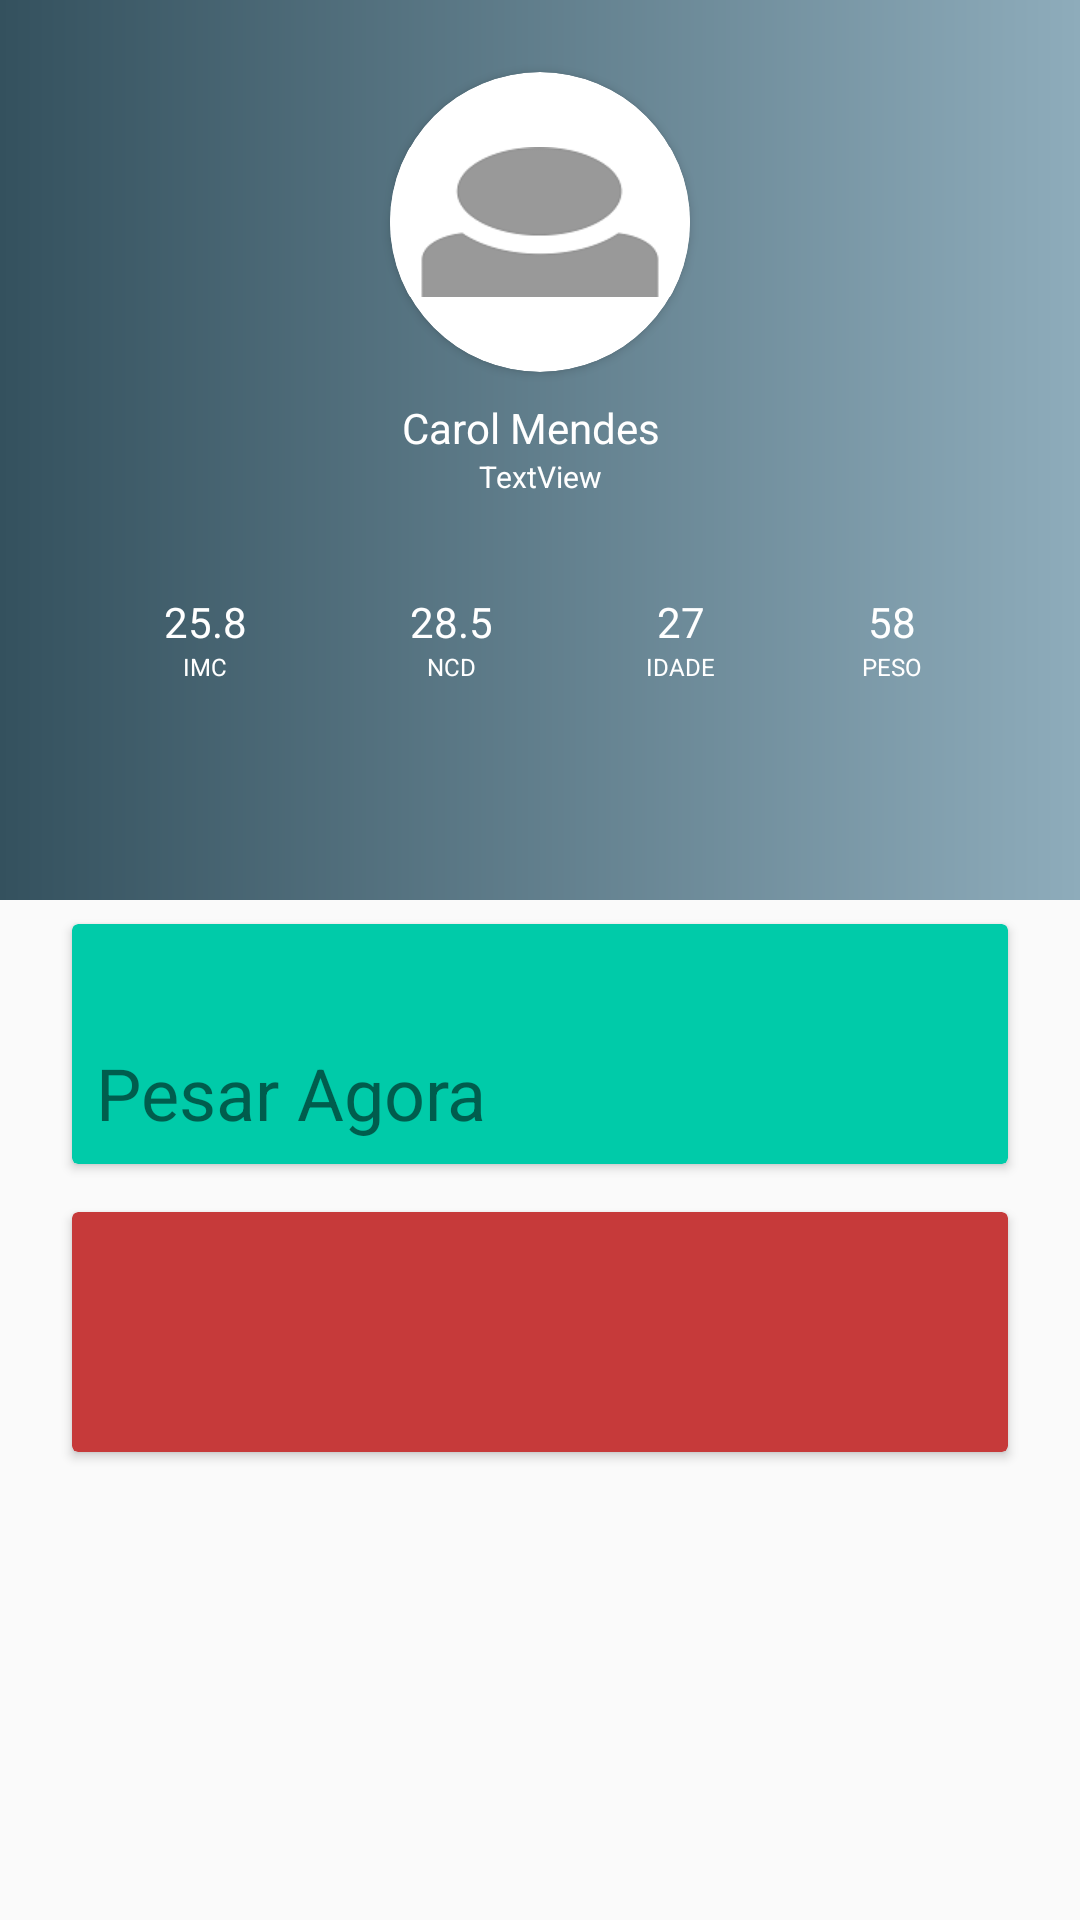

Here is an Android app screen rendered from its layout file. Give the layout XML and the strings, colors and styles it references.
<!-- AndroidManifest.xml: application theme AppTheme -->
<!-- res/layout/activity_dash_board2.xml -->
<?xml version="1.0" encoding="utf-8"?>
<androidx.constraintlayout.widget.ConstraintLayout xmlns:android="http://schemas.android.com/apk/res/android"
    xmlns:app="http://schemas.android.com/apk/res-auto"
    xmlns:tools="http://schemas.android.com/tools"
    android:layout_width="match_parent"
    android:layout_height="match_parent"
    tools:context=".DashBoardActivity2">

    <androidx.constraintlayout.widget.ConstraintLayout
        android:id="@+id/header"
        android:layout_width="match_parent"
        android:layout_height="300dp"
        android:background="@drawable/header_background"
        app:layout_constraintBottom_toTopOf="@+id/cardView"
        tools:layout_editor_absoluteX="-16dp">

        <androidx.cardview.widget.CardView
            android:id="@+id/card_foto"
            android:layout_width="100dp"
            android:layout_height="100dp"
            android:layout_marginTop="24dp"
            app:cardCornerRadius="50dp"
            app:layout_constraintEnd_toEndOf="parent"
            app:layout_constraintStart_toStartOf="parent"
            app:layout_constraintTop_toTopOf="parent">

            <ImageView
                android:id="@+id/imageView2"
                android:layout_width="match_parent"
                android:layout_height="wrap_content"
                app:srcCompat="@drawable/profile2" />
        </androidx.cardview.widget.CardView>

        <TextView
            android:id="@+id/textView4"
            android:layout_width="92dp"
            android:layout_height="19dp"
            android:layout_marginTop="9dp"
            android:text="Carol Mendes"
            android:textColor="@color/cardview_light_background"
            app:layout_constraintEnd_toEndOf="parent"
            app:layout_constraintStart_toStartOf="parent"
            app:layout_constraintTop_toBottomOf="@+id/card_foto" />

        <TextView
            android:id="@+id/textView5"
            android:layout_width="wrap_content"
            android:layout_height="wrap_content"
            android:text="TextView"
            android:textColor="@color/cardview_light_background"
            android:textSize="10sp"
            app:layout_constraintEnd_toEndOf="@+id/textView4"
            app:layout_constraintStart_toStartOf="@+id/textView4"
            app:layout_constraintTop_toBottomOf="@+id/textView4" />

        <TextView
            android:id="@+id/tv_imc"
            android:layout_width="wrap_content"
            android:layout_height="wrap_content"
            android:layout_marginTop="32dp"
            android:text="25.8"
            android:textColor="@color/cardview_light_background"
            app:layout_constraintEnd_toStartOf="@+id/tv_ncd"
            app:layout_constraintHorizontal_bias="0.5"
            app:layout_constraintStart_toStartOf="parent"
            app:layout_constraintTop_toBottomOf="@+id/textView5" />

        <TextView
            android:id="@+id/tv_ncd"
            android:layout_width="wrap_content"
            android:layout_height="wrap_content"
            android:text="28.5"
            android:textColor="@color/cardview_light_background"
            app:layout_constraintEnd_toStartOf="@+id/tv_idade"
            app:layout_constraintHorizontal_bias="0.5"
            app:layout_constraintStart_toEndOf="@+id/tv_imc"
            app:layout_constraintTop_toTopOf="@+id/tv_imc" />

        <TextView
            android:id="@+id/tv_idade"
            android:layout_width="wrap_content"
            android:layout_height="wrap_content"
            android:text="27"
            android:textColor="@color/cardview_light_background"
            app:layout_constraintEnd_toStartOf="@+id/tv_height"
            app:layout_constraintHorizontal_bias="0.5"
            app:layout_constraintStart_toEndOf="@+id/tv_ncd"
            app:layout_constraintTop_toTopOf="@+id/tv_ncd" />

        <TextView
            android:id="@+id/tv_height"
            android:layout_width="wrap_content"
            android:layout_height="wrap_content"
            android:text="58"
            android:textColor="@color/cardview_light_background"
            app:layout_constraintEnd_toEndOf="parent"
            app:layout_constraintHorizontal_bias="0.5"
            app:layout_constraintStart_toEndOf="@+id/tv_idade"
            app:layout_constraintTop_toTopOf="@+id/tv_idade" />

        <TextView
            android:id="@+id/text_imc"
            android:layout_width="wrap_content"
            android:layout_height="wrap_content"
            android:text="IMC"
            android:textColor="@color/cardview_light_background"
            android:textSize="8sp"
            app:layout_constraintEnd_toEndOf="@+id/tv_imc"
            app:layout_constraintStart_toStartOf="@+id/tv_imc"
            app:layout_constraintTop_toBottomOf="@+id/tv_imc" />

        <TextView
            android:id="@+id/text_ncd"
            android:layout_width="wrap_content"
            android:layout_height="wrap_content"
            android:text="NCD"
            android:textColor="@color/cardview_light_background"
            android:textSize="8sp"
            app:layout_constraintEnd_toEndOf="@+id/tv_ncd"
            app:layout_constraintStart_toStartOf="@+id/tv_ncd"
            app:layout_constraintTop_toBottomOf="@+id/tv_ncd" />

        <TextView
            android:id="@+id/text_idade"
            android:layout_width="wrap_content"
            android:layout_height="wrap_content"
            android:text="IDADE"
            android:textColor="@color/cardview_light_background"
            android:textSize="8sp"
            app:layout_constraintEnd_toEndOf="@+id/tv_idade"
            app:layout_constraintStart_toStartOf="@+id/tv_idade"
            app:layout_constraintTop_toBottomOf="@+id/tv_idade" />

        <TextView
            android:id="@+id/text_peso"
            android:layout_width="wrap_content"
            android:layout_height="wrap_content"
            android:text="PESO"
            android:textColor="@color/cardview_light_background"
            android:textSize="8sp"
            app:layout_constraintEnd_toEndOf="@+id/tv_height"
            app:layout_constraintStart_toStartOf="@+id/tv_height"
            app:layout_constraintTop_toBottomOf="@+id/tv_height" />
    </androidx.constraintlayout.widget.ConstraintLayout>

    <androidx.cardview.widget.CardView
        android:id="@+id/cardView"
        android:layout_width="match_parent"
        android:layout_height="80dp"
        android:layout_marginStart="24dp"
        android:layout_marginTop="8dp"
        android:layout_marginEnd="24dp"
        app:cardBackgroundColor="@color/colorGreen"
        app:layout_constraintEnd_toEndOf="parent"
        app:layout_constraintStart_toStartOf="parent"
        app:layout_constraintTop_toBottomOf="@+id/header">

        <androidx.constraintlayout.widget.ConstraintLayout
            android:layout_width="match_parent"
            android:layout_height="match_parent">

            <ImageView
                android:id="@+id/imageView6"
                android:layout_width="wrap_content"
                android:layout_height="wrap_content"
                android:layout_marginStart="8dp"
                app:layout_constraintBottom_toBottomOf="parent"
                app:layout_constraintStart_toStartOf="parent"
                app:layout_constraintTop_toTopOf="parent"
                app:srcCompat="@drawable/bmi" />

            <TextView
                android:id="@+id/textView14"
                android:layout_width="wrap_content"
                android:layout_height="wrap_content"
                android:text="Pesar Agora"
                android:textSize="24sp"
                app:layout_constraintStart_toEndOf="@+id/imageView6"
                app:layout_constraintTop_toTopOf="@+id/imageView6" />

            <TextView
                android:id="@+id/textView15"
                android:layout_width="wrap_content"
                android:layout_height="wrap_content"
                android:layout_marginTop="8dp"
                android:text="Acompanhe seu peso"
                app:layout_constraintStart_toEndOf="@+id/imageView6"
                app:layout_constraintTop_toBottomOf="@+id/textView14" />

        </androidx.constraintlayout.widget.ConstraintLayout>
    </androidx.cardview.widget.CardView>

    <androidx.cardview.widget.CardView
        android:layout_width="0dp"
        android:layout_height="80dp"
        android:layout_marginStart="24dp"
        android:layout_marginTop="16dp"
        android:layout_marginEnd="24dp"
        app:cardBackgroundColor="#C63A3A"
        app:layout_constraintEnd_toEndOf="parent"
        app:layout_constraintStart_toStartOf="parent"
        app:layout_constraintTop_toBottomOf="@+id/cardView" >

        <androidx.constraintlayout.widget.ConstraintLayout
            android:layout_width="match_parent"
            android:layout_height="match_parent">

            <ImageView
                android:id="@+id/imageView7"
                android:layout_width="wrap_content"
                android:layout_height="wrap_content"
                app:layout_constraintStart_toStartOf="parent"
                app:srcCompat="@drawable/grafico"
                tools:layout_editor_absoluteY="0dp" />
        </androidx.constraintlayout.widget.ConstraintLayout>
    </androidx.cardview.widget.CardView>

</androidx.constraintlayout.widget.ConstraintLayout>
<!-- resources referenced by this layout -->
<resources>
  <color name="colorGreen">#00cba9</color>
  <!-- drawable header_background (drawable) -->
  <?xml version="1.0" encoding="utf-8"?>
  <shape
      android:shape="rectangle"
      xmlns:android="http://schemas.android.com/apk/res/android">
  
      <gradient
          android:startColor="@color/colorPrimaryDark"
          android:endColor="@color/colorAccent" />
  </shape>
  <!-- drawable profile2: png bitmap (drawable-v24, 3002 bytes) -->
  <style name="AppTheme" parent="Theme.AppCompat.Light.DarkActionBar">
          
          <item name="colorPrimary">@color/colorPrimary</item>
          <item name="colorPrimaryDark">@color/colorPrimaryDark</item>
          <item name="colorAccent">@color/colorAccent</item>
      </style>
  <color name="colorPrimaryDark">#34515e</color>
  <color name="colorAccent">#8eacbb</color>
  <color name="colorPrimary">#607d8b</color>
</resources>
